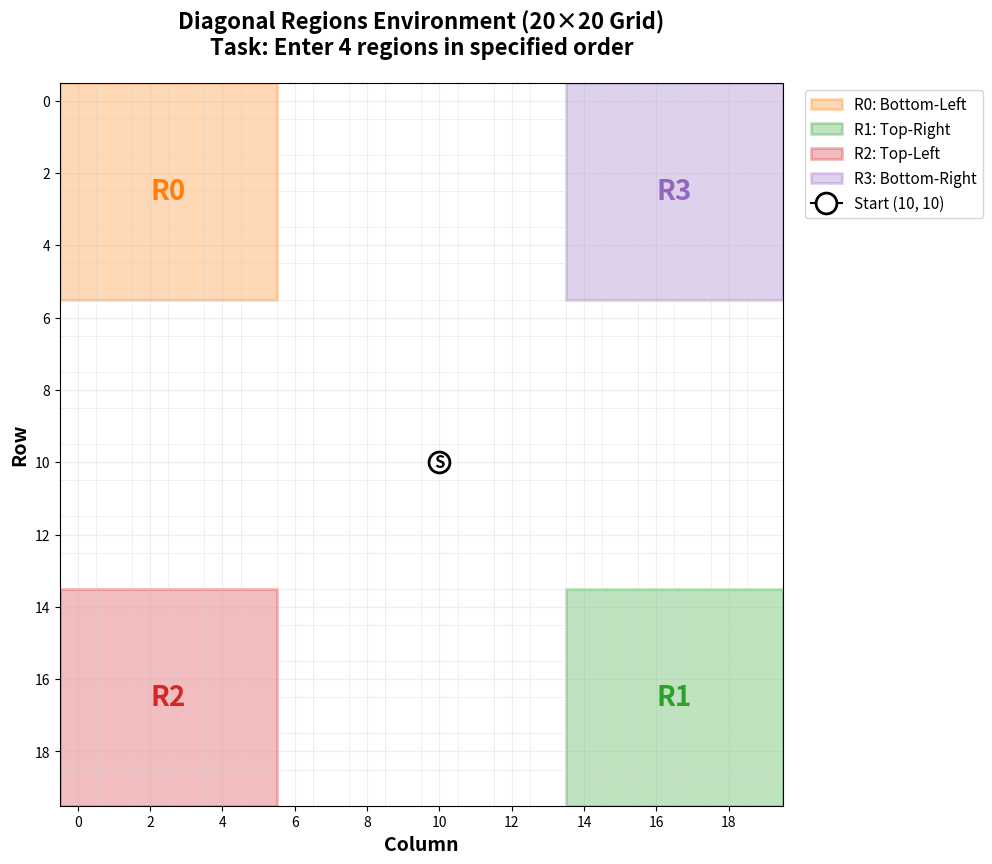

The matplotlib source for this figure: (Note: this script raises an exception after producing the figure.)
"""Visualize the diagonal regions environment map."""

import matplotlib.pyplot as plt
import matplotlib.patches as patches
import numpy as np

# Grid setup
grid_size = 20
start_pos = (10, 10)

# Regions: (r_min, r_max, c_min, c_max)
regions = [
    (0, 5, 0, 5),       # R0: bottom-left
    (14, 19, 14, 19),   # R1: top-right
    (14, 19, 0, 5),     # R2: top-left
    (0, 5, 14, 19),     # R3: bottom-right
]

region_names = ['R0: Bottom-Left', 'R1: Top-Right', 'R2: Top-Left', 'R3: Bottom-Right']
region_colors = ['#ff7f0e', '#2ca02c', '#d62728', '#9467bd']

# Create figure
fig, ax = plt.subplots(1, 1, figsize=(10, 10), dpi=120)

# Draw grid
ax.set_xlim(-0.5, grid_size - 0.5)
ax.set_ylim(-0.5, grid_size - 0.5)
ax.set_aspect('equal')
ax.invert_yaxis()  # row 0 at top in typical grid visualization

# Grid lines
for i in range(grid_size + 1):
    ax.axhline(i - 0.5, color='lightgray', linewidth=0.5, alpha=0.5)
    ax.axvline(i - 0.5, color='lightgray', linewidth=0.5, alpha=0.5)

# Draw regions as rectangles
for idx, (r_min, r_max, c_min, c_max) in enumerate(regions):
    width = c_max - c_min + 1
    height = r_max - r_min + 1
    rect = patches.Rectangle(
        (c_min - 0.5, r_min - 0.5),
        width,
        height,
        linewidth=2,
        edgecolor=region_colors[idx],
        facecolor=region_colors[idx],
        alpha=0.3,
        label=region_names[idx]
    )
    ax.add_patch(rect)
    
    # Add region label at center
    center_r = (r_min + r_max) / 2.0
    center_c = (c_min + c_max) / 2.0
    ax.text(center_c, center_r, f'R{idx}', fontsize=20, fontweight='bold',
            ha='center', va='center', color=region_colors[idx])

# Mark start position
sr, sc = start_pos
ax.plot(sc, sr, marker='o', markersize=15, color='black', markeredgewidth=2,
        markerfacecolor='white', label='Start (10, 10)', zorder=10)
ax.text(sc, sr, 'S', fontsize=12, fontweight='bold', ha='center', va='center', zorder=11)

# Styling
ax.set_xlabel('Column', fontsize=14, fontweight='bold')
ax.set_ylabel('Row', fontsize=14, fontweight='bold')
ax.set_title('Diagonal Regions Environment (20×20 Grid)\nTask: Enter 4 regions in specified order', 
             fontsize=16, fontweight='bold', pad=20)
ax.legend(loc='upper left', bbox_to_anchor=(1.02, 1), fontsize=11, frameon=True)
ax.set_xticks(range(0, grid_size, 2))
ax.set_yticks(range(0, grid_size, 2))
ax.grid(True, alpha=0.2)

plt.tight_layout()
plt.savefig('/home/<user>/RL-Workflow-Search/diagonal_regions_map.png', dpi=150, bbox_inches='tight')
print("Saved: diagonal_regions_map.png")
plt.close()

# Create workflow example figure
fig, ax = plt.subplots(1, 1, figsize=(10, 10), dpi=120)
ax.set_xlim(-0.5, grid_size - 0.5)
ax.set_ylim(-0.5, grid_size - 0.5)
ax.set_aspect('equal')
ax.invert_yaxis()

for i in range(grid_size + 1):
    ax.axhline(i - 0.5, color='lightgray', linewidth=0.5, alpha=0.5)
    ax.axvline(i - 0.5, color='lightgray', linewidth=0.5, alpha=0.5)

# Example workflow: [0, 1, 2, 3]
example_workflow = [0, 1, 2, 3]

for idx, (r_min, r_max, c_min, c_max) in enumerate(regions):
    width = c_max - c_min + 1
    height = r_max - r_min + 1
    rect = patches.Rectangle(
        (c_min - 0.5, r_min - 0.5),
        width,
        height,
        linewidth=2,
        edgecolor=region_colors[idx],
        facecolor=region_colors[idx],
        alpha=0.3,
    )
    ax.add_patch(rect)
    
    center_r = (r_min + r_max) / 2.0
    center_c = (c_min + c_max) / 2.0
    
    # Show visit order (0-indexed)
    order_in_workflow = example_workflow.index(idx)
    ax.text(center_c, center_r, f'R{idx}\n(visit: {order_in_workflow})', fontsize=18, fontweight='bold',
            ha='center', va='center', color=region_colors[idx])

# Draw arrow path
path_centers = []
for wf_idx in example_workflow:
    r_min, r_max, c_min, c_max = regions[wf_idx]
    center_r = (r_min + r_max) / 2.0
    center_c = (c_min + c_max) / 2.0
    path_centers.append((center_c, center_r))

# Start to first region
ax.annotate('', xy=path_centers[0], xytext=(sc, sr),
            arrowprops=dict(arrowstyle='->', lw=2, color='black', alpha=0.6))

# Between regions
for i in range(len(path_centers) - 1):
    ax.annotate('', xy=path_centers[i + 1], xytext=path_centers[i],
                arrowprops=dict(arrowstyle='->', lw=2, color='black', alpha=0.6))

ax.plot(sc, sr, marker='o', markersize=15, color='black', markeredgewidth=2,
        markerfacecolor='white', zorder=10)
ax.text(sc, sr, 'S', fontsize=12, fontweight='bold', ha='center', va='center', zorder=11)

ax.set_xlabel('Column', fontsize=14, fontweight='bold')
ax.set_ylabel('Row', fontsize=14, fontweight='bold')
ax.set_title('Example Workflow: [0, 1, 2, 3]\nVisit Order: R0(0) → R1(1) → R2(2) → R3(3)', 
             fontsize=16, fontweight='bold', pad=20)
ax.set_xticks(range(0, grid_size, 2))
ax.set_yticks(range(0, grid_size, 2))
ax.grid(True, alpha=0.2)

plt.tight_layout()
plt.savefig('/home/<user>/RL-Workflow-Search/diagonal_regions_workflow_example.png', dpi=150, bbox_inches='tight')
print("Saved: diagonal_regions_workflow_example.png")
plt.close()

